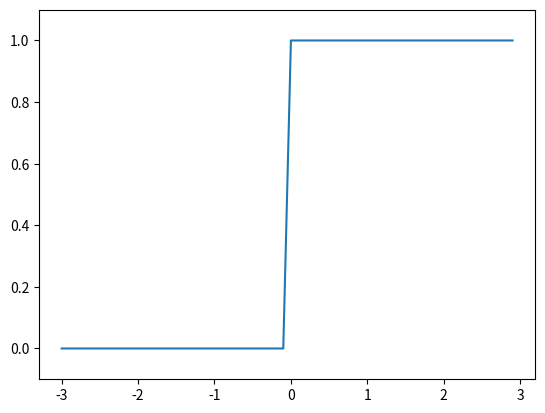

Here is the Python script that generated this plot:
import numpy as np
import matplotlib.pyplot as plt
def step_function(x):
    return np.array(x > 0, dtype=int)
x=np.arange(-3.0, 3.0, 0.1)
y=step_function(x)
plt.plot(x,y)
plt.ylim(-0.1,1.1)
plt.show()